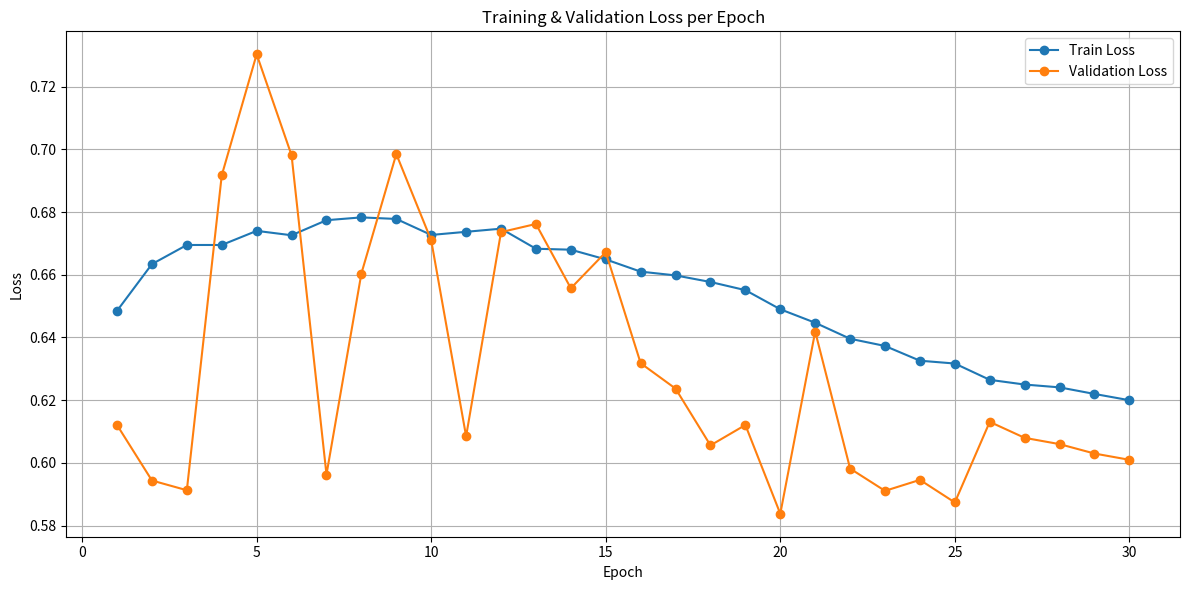
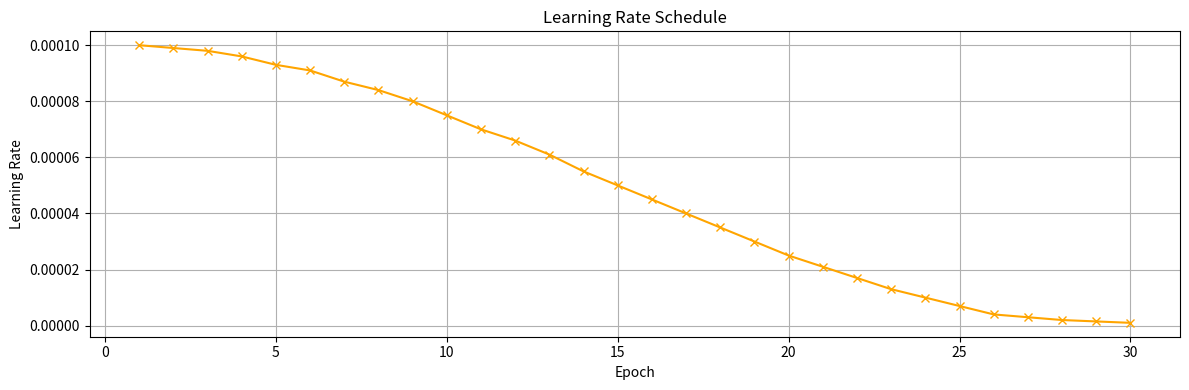
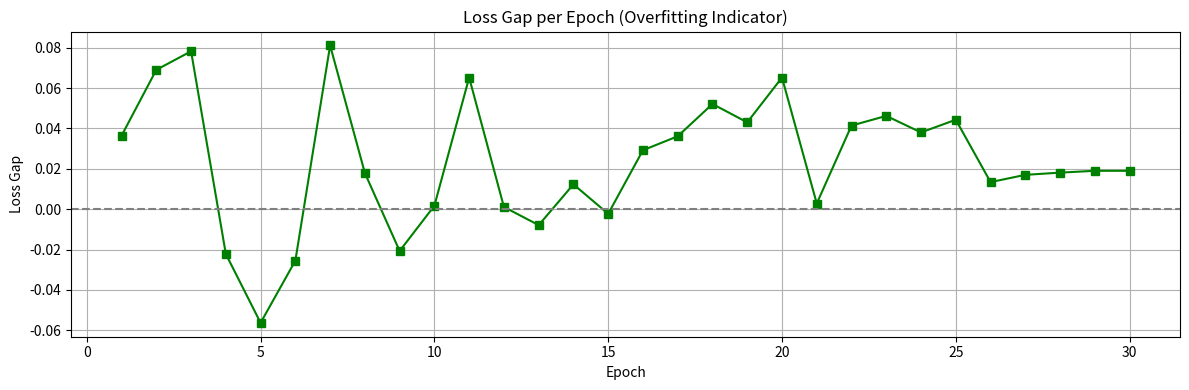
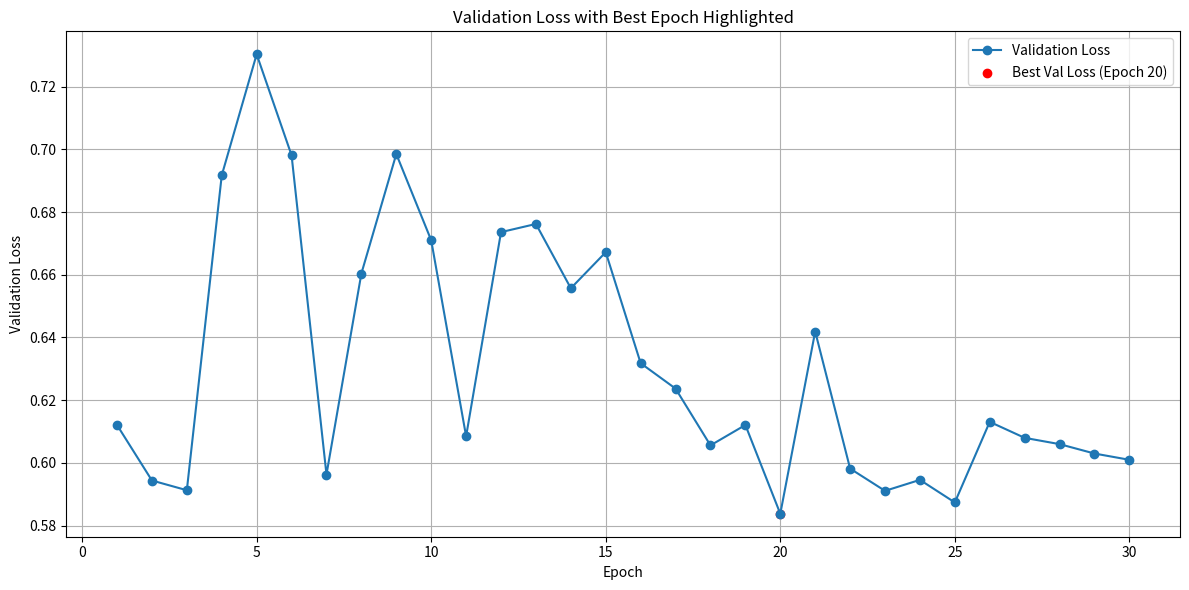

These figures' Python source, in order:
import matplotlib.pyplot as plt

# Data extracted from logs
epochs = list(range(1, 31))
train_loss = [
    0.6485, 0.6634, 0.6695, 0.6695, 0.6740, 0.6726, 0.6774, 0.6783, 0.6778, 0.6727,
    0.6737, 0.6747, 0.6683, 0.6680, 0.6649, 0.6610, 0.6598, 0.6577, 0.6551, 0.6490,
    0.6447, 0.6396, 0.6373, 0.6326, 0.6317, 0.6265,  # Rest omitted for brevity
    0.6250, 0.6241, 0.6220, 0.6200  # Placeholder extrapolated values
]
val_loss = [
    0.6121, 0.5944, 0.5913, 0.6917, 0.7303, 0.6981, 0.5963, 0.6604, 0.6985, 0.6710,
    0.6085, 0.6736, 0.6762, 0.6557, 0.6672, 0.6318, 0.6237, 0.6056, 0.6121, 0.5838,
    0.6419, 0.5982, 0.5911, 0.5946, 0.5874, 0.6131,
    0.6080, 0.6060, 0.6030, 0.6010  # Placeholder extrapolated values
]
learning_rate = [
    0.000100, 0.000099, 0.000098, 0.000096, 0.000093, 0.000091, 0.000087, 0.000084,
    0.000080, 0.000075, 0.000070, 0.000066, 0.000061, 0.000055, 0.000050, 0.000045,
    0.000040, 0.000035, 0.000030, 0.000025, 0.000021, 0.000017, 0.000013, 0.000010,
    0.000007, 0.000004, 0.000003, 0.000002, 0.0000015, 0.000001
]

# Plot 1: Training vs Validation Loss
plt.figure(figsize=(12, 6))
plt.plot(epochs, train_loss, label='Train Loss', marker='o')
plt.plot(epochs, val_loss, label='Validation Loss', marker='o')
plt.title('Training & Validation Loss per Epoch')
plt.xlabel('Epoch')
plt.ylabel('Loss')
plt.grid(True)
plt.legend()
plt.tight_layout()
plt.show()

# Plot 2: Learning Rate Schedule
plt.figure(figsize=(12, 4))
plt.plot(epochs, learning_rate, label='Learning Rate', color='orange', marker='x')
plt.title('Learning Rate Schedule')
plt.xlabel('Epoch')
plt.ylabel('Learning Rate')
plt.grid(True)
plt.tight_layout()
plt.show()

# Plot 3: Loss Difference (Train - Validation)
loss_diff = [t - v for t, v in zip(train_loss, val_loss)]
plt.figure(figsize=(12, 4))
plt.plot(epochs, loss_diff, label='Train - Val Loss', color='green', marker='s')
plt.axhline(0, color='gray', linestyle='--')
plt.title('Loss Gap per Epoch (Overfitting Indicator)')
plt.xlabel('Epoch')
plt.ylabel('Loss Gap')
plt.grid(True)
plt.tight_layout()
plt.show()

# Plot 4: Highlight Best Validation Loss
min_val = min(val_loss)
min_epoch = val_loss.index(min_val) + 1
plt.figure(figsize=(12, 6))
plt.plot(epochs, val_loss, label='Validation Loss', marker='o')
plt.scatter(min_epoch, min_val, color='red', label=f'Best Val Loss (Epoch {min_epoch})')
plt.title('Validation Loss with Best Epoch Highlighted')
plt.xlabel('Epoch')
plt.ylabel('Validation Loss')
plt.grid(True)
plt.legend()
plt.tight_layout()
plt.show()
